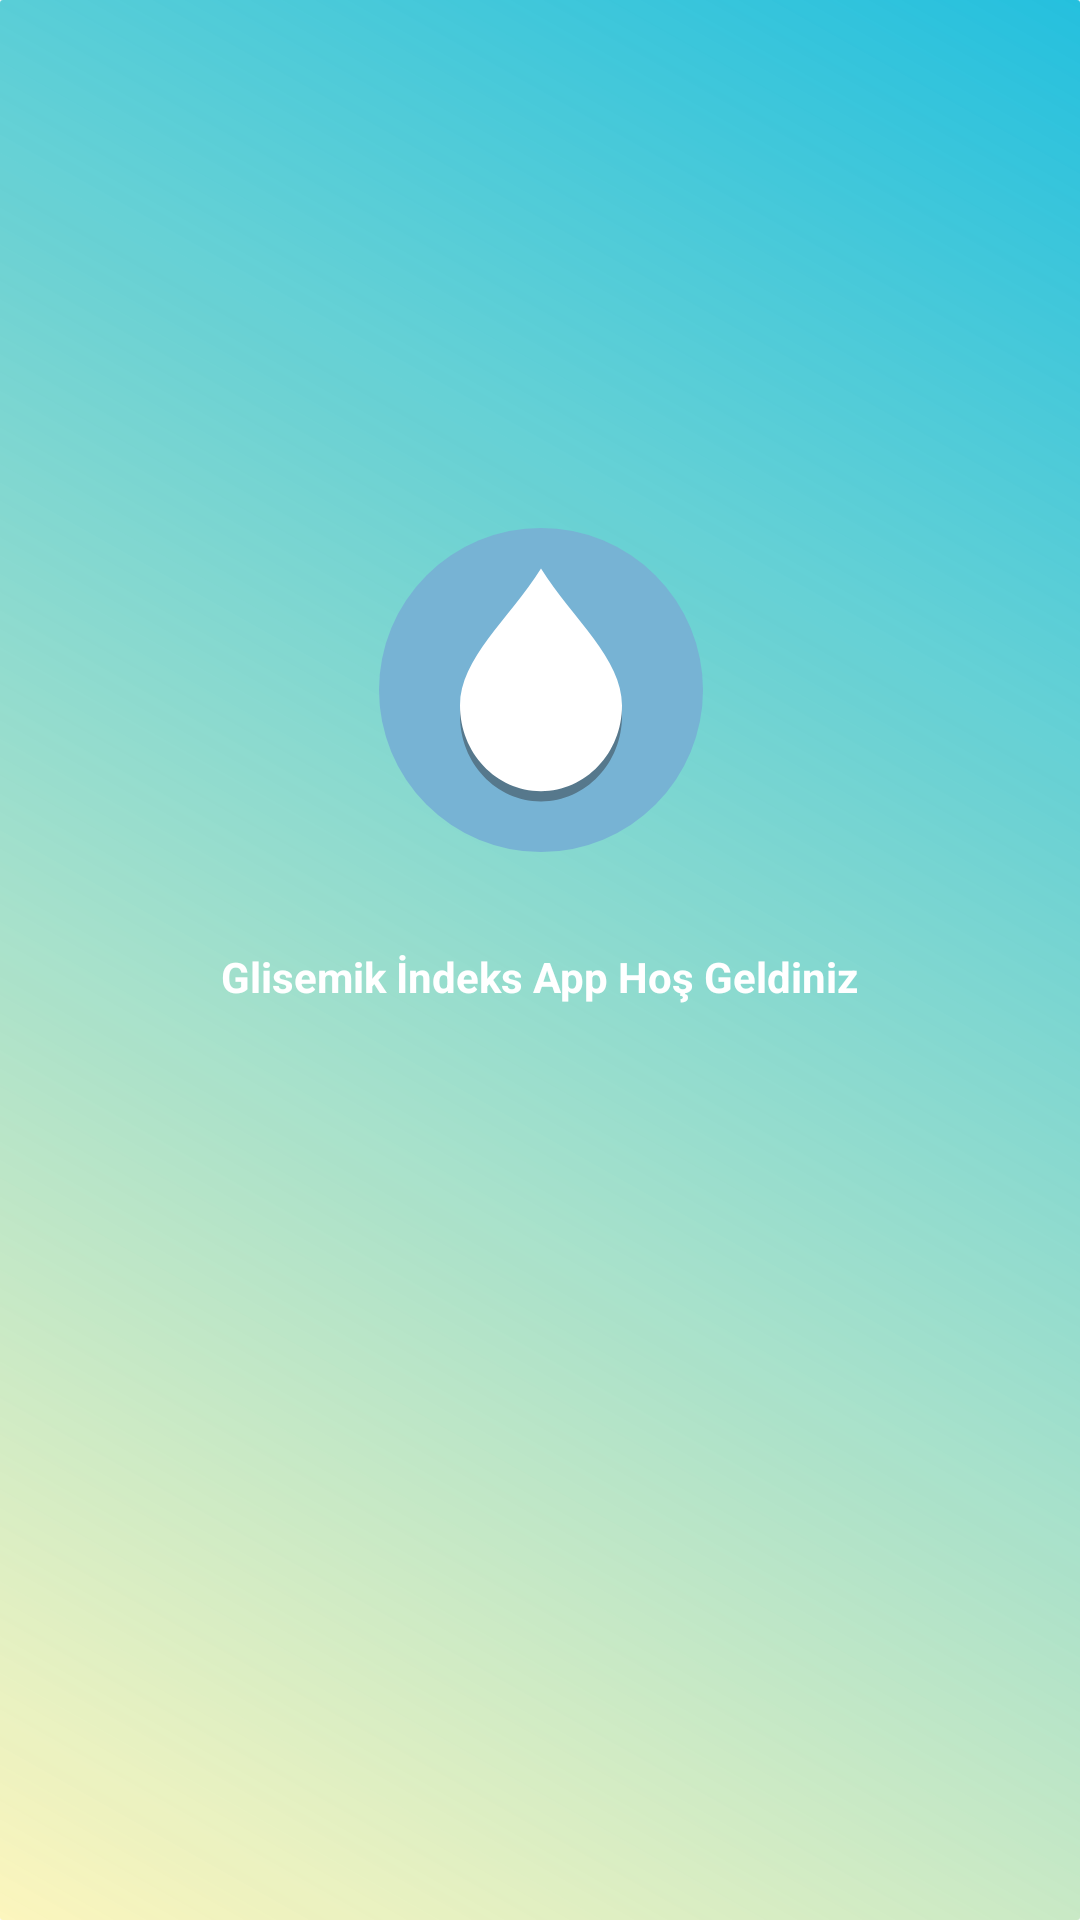

Reconstruct the res/layout file that produces this screen, plus the resources it refers to.
<!-- AndroidManifest.xml: application theme Theme.Glycemicindex -->
<!-- res/layout/activity_main.xml -->
<?xml version="1.0" encoding="utf-8"?>
<androidx.constraintlayout.widget.ConstraintLayout xmlns:android="http://schemas.android.com/apk/res/android"
    xmlns:app="http://schemas.android.com/apk/res-auto"
    xmlns:tools="http://schemas.android.com/tools"
    android:layout_width="match_parent"
    android:layout_height="match_parent"
    android:background="@drawable/splash_screnn_background"
    tools:context=".MainActivity">

    <ImageView
        android:id="@+id/imageView"
        android:layout_width="109dp"
        android:layout_height="108dp"
        android:layout_marginTop="176dp"
        app:layout_constraintEnd_toEndOf="parent"
        app:layout_constraintStart_toStartOf="parent"
        app:layout_constraintTop_toTopOf="parent"
        app:srcCompat="@drawable/ic_droplogo" />

    <TextView
        android:id="@+id/textView2"
        android:layout_width="wrap_content"
        android:layout_height="wrap_content"
        android:layout_marginTop="32dp"
        android:text="Glisemik İndeks App Hoş Geldiniz"
        android:textColor="@color/white"
        android:textStyle="bold"
        app:layout_constraintEnd_toEndOf="parent"
        app:layout_constraintStart_toStartOf="parent"
        app:layout_constraintTop_toBottomOf="@+id/imageView" />

</androidx.constraintlayout.widget.ConstraintLayout>
<!-- resources referenced by this layout -->
<resources>
  <color name="white">#FFFFFFFF</color>
  <!-- drawable ic_droplogo (drawable) -->
  <vector xmlns:android="http://schemas.android.com/apk/res/android"
      android:width="64dp"
      android:height="64dp"
      android:viewportWidth="64"
      android:viewportHeight="64">
  
    <path
        android:pathData="M32,32m-32,0a32,32 0,1 1,64 0a32,32 0,1 1,-64 0"
        android:fillColor="#77B3D4"
        />
    <path
        android:pathData="M48,37.077C48,46.423 40.837,54 32,54s-16,-7.577 -16,-16.923S25.6,20.154 32,10C38.4,20.154 48,27.731 48,37.077z"
        android:strokeAlpha="0.2"
        android:fillColor="#231F20"
        android:fillAlpha="0.4"/>
    <path
        android:pathData="M48,35.077C48,44.423 40.837,52 32,52s-16,-7.577 -16,-16.923S25.6,18.154 32,8C38.4,18.154 48,25.731 48,35.077z"
        android:fillColor="#FFFFFF"/>
  
  </vector>
  <!-- drawable splash_screnn_background (drawable-v24) -->
  <?xml version="1.0" encoding="utf-8"?>
  <shape xmlns:android="http://schemas.android.com/apk/res/android" android:shape="rectangle" >
      <corners
          android:radius="1dp"
          />
      <gradient
          android:angle="45"
          android:centerX="35%"
          android:startColor="#75FFF176"
          android:endColor="@color/primaryTextColor"
          android:type="linear"
          />
      <size
          android:width="182dp"
          android:height="54dp"
          />
  </shape>
  <style name="Theme.Glycemicindex" parent="Theme.AppCompat.Light.DarkActionBar">
          
          <item name="windowActionBar">false</item>
          <item name="windowNoTitle">true</item>
          <item name="colorPrimary">@color/purple_500</item>
          <item name="colorPrimaryVariant">@color/primaryTextColor</item>
          <item name="colorOnPrimary">@color/white</item>
          
          <item name="colorSecondary">@color/teal_200</item>
          <item name="colorSecondaryVariant">@color/teal_700</item>
          <item name="colorOnSecondary">@color/black</item>
          
          <item name="android:statusBarColor" tools:targetApi="l">?attr/colorPrimaryVariant</item>
          
      </style>
  <color name="primaryTextColor">#25C0DE</color>
  <color name="purple_500">#FF6200EE</color>
  <color name="teal_200">#FF03DAC5</color>
  <color name="teal_700">#FF018786</color>
  <color name="black">#FF000000</color>
</resources>
